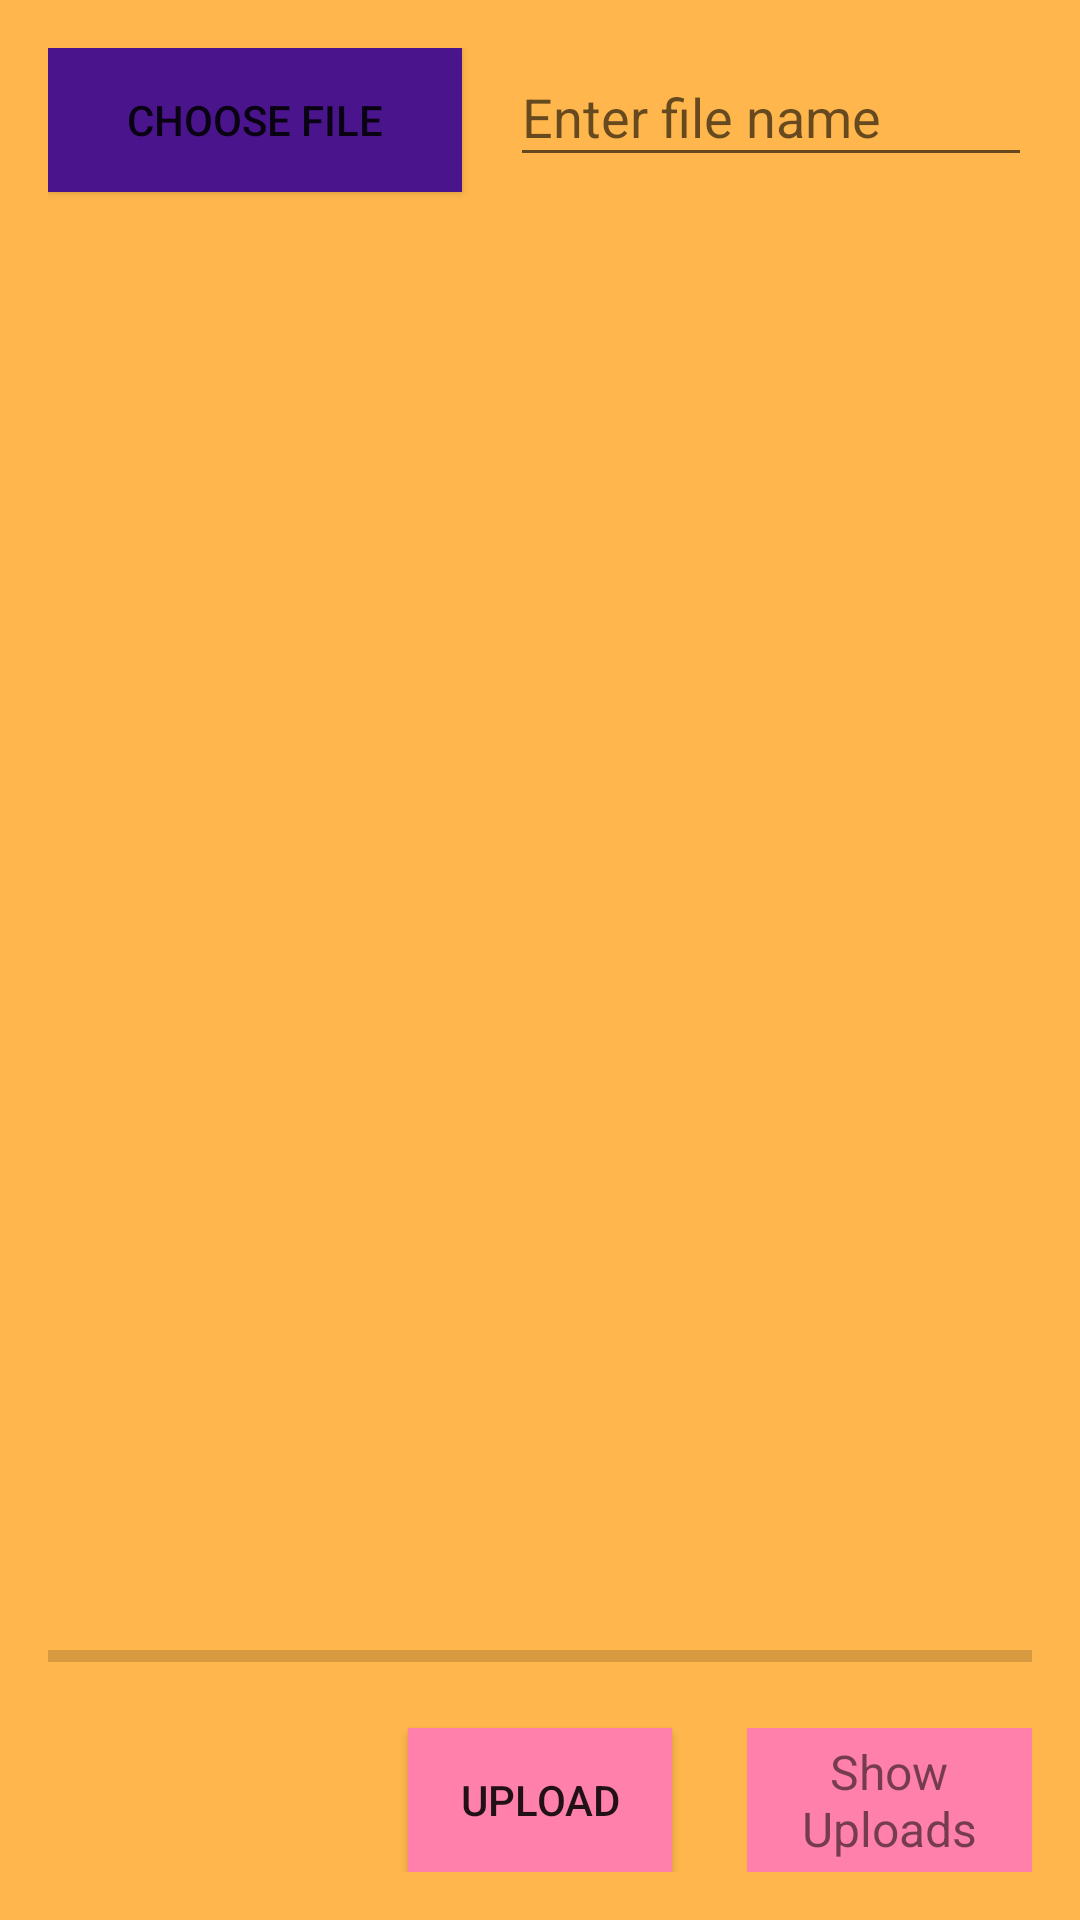

Here is an Android app screen rendered from its layout file. Give the layout XML and the strings, colors and styles it references.
<!-- AndroidManifest.xml: application theme AppTheme -->
<!-- res/layout/activity_secondary.xml -->
<?xml version="1.0" encoding="utf-8"?>
<RelativeLayout xmlns:android="http://schemas.android.com/apk/res/android"
    xmlns:app="http://schemas.android.com/apk/res-auto"
    xmlns:tools="http://schemas.android.com/tools"
    android:layout_width="match_parent"
    android:layout_height="match_parent"
    android:padding="16dp"
    android:background="#FFB74D"
    tools:context=".SecondaryActivity">

    <Button
        android:id="@+id/button_choose_image"
        android:layout_width="138dp"
        android:layout_height="wrap_content"
        android:background="#4A148C"
        android:textColor="@color/holo_blue_bright"
        android:text="@string/choose_file"
        android:textSize="14sp"/>

    <EditText
        android:id="@+id/edit_text_file_name"
        android:layout_width="227dp"
        android:layout_height="43dp"
        android:layout_marginStart="16dp"
        android:layout_marginBottom="20dp"
        android:layout_toEndOf="@id/button_choose_image"
        android:hint="@string/enter_file_name" />

    <ImageView
        android:id="@+id/image_view"
        android:layout_width="match_parent"
        android:layout_height="match_parent"
        android:layout_above="@id/progress_bar"
        android:layout_below="@id/edit_text_file_name"
        android:layout_marginTop="20dp" />

    <ProgressBar
        android:id="@+id/progress_bar"
        style="@style/Widget.AppCompat.ProgressBar.Horizontal"
        android:layout_width="match_parent"
        android:layout_height="wrap_content"
        android:layout_above="@+id/button_upload"
        android:layout_alignParentStart="true"
        android:layout_marginBottom="16dp" />

    <Button
        android:id="@+id/button_upload"
        android:layout_width="wrap_content"
        android:layout_height="wrap_content"
        android:layout_alignParentBottom="true"
        android:layout_centerHorizontal="true"
        android:background="#FF80AB"
        android:text="@string/upload" />

    <TextView
        android:id="@+id/text_view_show_uploads"
        android:layout_width="wrap_content"
        android:layout_height="wrap_content"
        android:background="#FF80AB"
        android:layout_alignBottom="@+id/button_upload"
        android:layout_alignTop="@+id/button_upload"
        android:layout_marginStart="25dp"
        android:layout_toEndOf="@+id/button_upload"
        android:gravity="center"
        android:text="@string/show_uploads"
        android:textSize="16sp" />
</RelativeLayout>
<!-- resources referenced by this layout -->
<resources>
  <string name="choose_file">Choose file</string>
  <string name="enter_file_name">Enter file name</string>
  <string name="show_uploads">Show Uploads</string>
  <string name="upload">Upload</string>
  <style name="AppTheme" parent="Theme.AppCompat.Light.DarkActionBar">
          
          <item name="colorPrimary">#4A148C</item>
          <item name="colorPrimaryDark">#4A148C</item>
          <item name="colorAccent">@color/colorAccent</item>
      </style>
  <!-- not gathered from this repository: default colours our renderer supplied (Android Studio template values) -->
  <color name="colorAccent">#FF03DAC5</color>
</resources>
